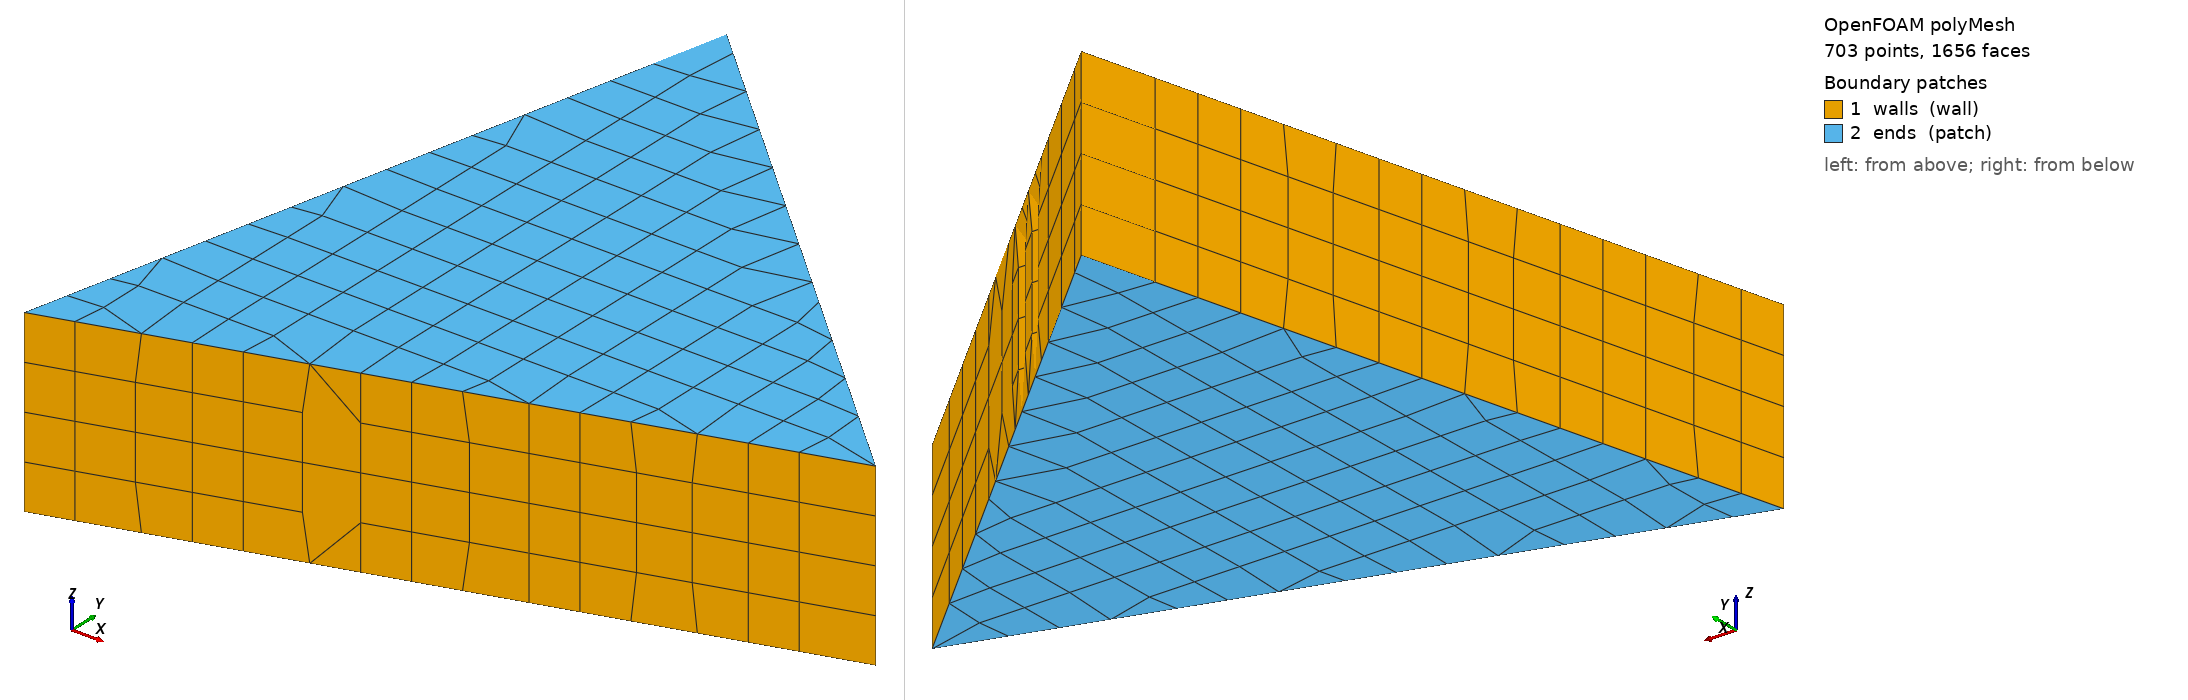

OpenFOAM case: the committed polyMesh, 703 points, 1656 faces. Boundary patches (legend numbers): 1 walls (wall), 2 ends (patch). Left view from above one corner, right view from below the opposite corner. Boundary conditions: 1 field file(s) under 0/; 2 of 2 drawn patches have an entry in a shipped field file.

=== constant/polyMesh/boundary ===
/*--------------------------------*- C++ -*----------------------------------*\
  written by cutmesh
\*---------------------------------------------------------------------------*/
FoamFile
{
    format      ascii;
    class       polyBoundaryMesh;
    location    "constant/polyMesh";
    object      boundary;
}
// * * * * * * * * * * * * * * * * * * * * * * * * * * * * * * * * * * * * * //

2
(
    walls
    {
        type            wall;
        inGroups        List<word> 1(wall);
        nFaces          184;
        startFace       1236;
    }
    ends
    {
        type            patch;
        nFaces          236;
        startFace       1420;
    }
)


=== 0/T ===
FoamFile
{
 version 2.0;
 format ascii;
 class volScalarField;
 object T;
}
dimensions [0 1 -1 0 0 0 0]; internalField uniform 0; boundaryField { ends {type zeroGradient;} walls {type fixedValue; value uniform 0;} }


Also in the case, not shown: constant/polyMesh/faces.gz (numeric list); constant/polyMesh/neighbour (numeric list); constant/polyMesh/owner (numeric list); constant/polyMesh/points.gz (numeric list).
